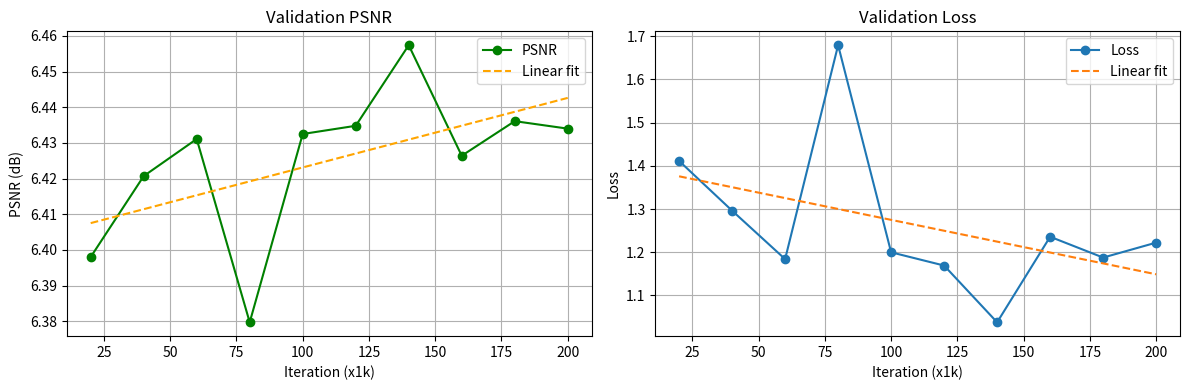

This chart was generated by the following Python code:
import numpy as np
import matplotlib.pyplot as plt

# Data (x-axis in thousands)
iters = np.array([20, 40, 60, 80, 100, 120, 140, 160, 180, 200])
psnr = np.array([6.3980, 6.4207, 6.4311, 6.3797, 6.4325, 6.4348,
                 6.4574, 6.4264, 6.4361, 6.4340])
loss = np.array([1.4114, 1.2962, 1.1840, 1.6794, 1.1998, 1.1691,
                 1.0377, 1.2358, 1.1876, 1.2222])

# Linear regression
psnr_fit = np.polyval(np.polyfit(iters, psnr, 1), iters)
loss_fit = np.polyval(np.polyfit(iters, loss, 1), iters)

# Create figure with 2 subplots
fig, axes = plt.subplots(1, 2, figsize=(12, 4))

# ---- Left: PSNR ----
axes[0].plot(iters, psnr, marker='o', label="PSNR", color="green")
axes[0].plot(iters, psnr_fit, linestyle='--', label="Linear fit", color="orange")
axes[0].set_title("Validation PSNR")
axes[0].set_xlabel("Iteration (x1k)")
axes[0].set_ylabel("PSNR (dB)")
axes[0].grid(True)
axes[0].legend()

# ---- Right: Loss ----
axes[1].plot(iters, loss, marker='o', label="Loss")
axes[1].plot(iters, loss_fit, linestyle='--', label="Linear fit")
axes[1].set_title("Validation Loss")
axes[1].set_xlabel("Iteration (x1k)")
axes[1].set_ylabel("Loss")
axes[1].grid(True)
axes[1].legend()

plt.tight_layout()
plt.show()
